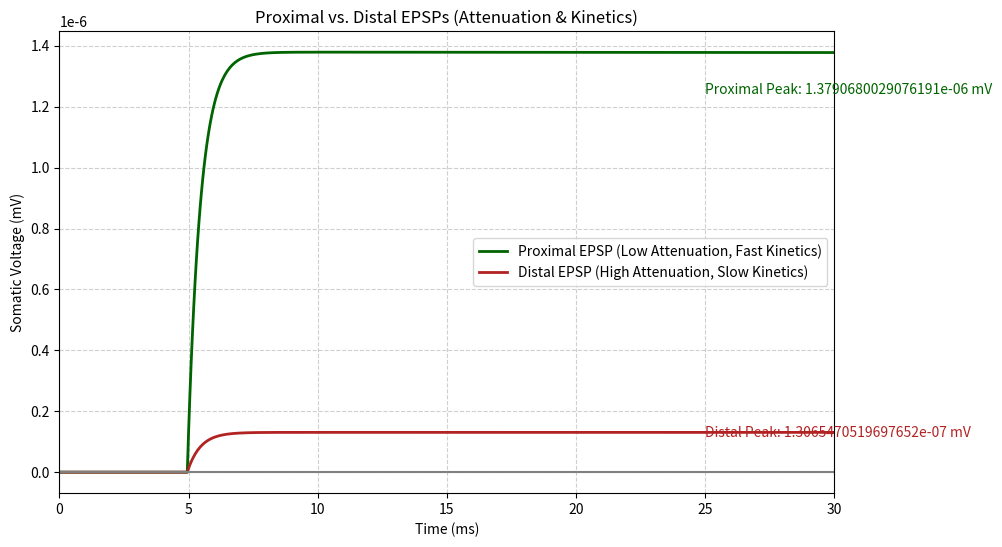

The matplotlib source for this figure:
import numpy as np
import matplotlib.pyplot as plt

# Simulation Parameters
R_m = 20000  # Specific membrane resistance
R_a = 150    # Specific axial resistance
d = 1.0e-4   # Dendrite diameter
C_m = 1.0    # Specific membrane capacitance

# Cable Properties
lambda_sq = (R_m * d) / (4 * R_a) # Square of the length constant (lambda^2)
lambda_ = np.sqrt(lambda_sq)       # Length constant
tau_m = R_m * C_m                # Membrane time constant

print(f"Length Constant (lambda): {lambda_ * 1e4:.2f} µm")
print(f"Membrane Time Constant (tau_m): {tau_m:.2f} ms")

# Synaptic Parameters
A = 1000   # Peak synaptic current amplitude (pA)
tau_syn = 0.5 # Synaptic current time constant (ms)
t_start = 5.0 # Start time of the synapse (ms)

# Simulation Time Setup
t_stop = 50.0 # Total simulation time (ms)
dt = 0.05    # Time step (ms)
t = np.arange(0, t_stop, dt)
N = len(t)

# Exponential Synaptic Current I_syn(t)
def I_syn(t, t_start, tau_syn, A):
    """Exponential synaptic current in pA."""
    i = np.where(t >= t_start, (A * np.exp(-(t - t_start) / tau_syn)), 0)
    return i * 1e-12 # Convert pA to A for current injection

I_t = I_syn(t, t_start, tau_syn, A)

# Passive Cable Response Function
# This is the transfer impedance from location 'x' to the soma (x=0)
def Transfer_Impedance(x, lambda_, tau_m):
    """
    Simplified steady-state transfer impedance Z_N(x) from x to 0.
    Scaling factor to convert injected current I to somatic voltage V.
    """
    R_inf = np.sqrt(R_a * R_m) / (np.pi * d**2) # Characteristic resistance of a semi-infinite cable
    Z_N = R_inf * np.exp(-x / lambda_)
    return Z_N * 1e3 # Convert V/A to mV/nA

# I use use an approximation
# based on the steady-state transfer function for the peak amplitude, and
# an effective time constant for the kinetics.

# Define input locations
x_proximal = 0.0 * lambda_ # Proximal: at the soma (x=0)
x_distal = 2.0 * lambda_   # Distal: 2 length constants away

# Calculate effective transfer impedance and time constant at soma
Z_proximal = Transfer_Impedance(x_proximal, lambda_, tau_m) # mV/nA
Z_distal = Transfer_Impedance(x_distal, lambda_, tau_m)   # mV/nA

# The kinetic slowing (filtering) effect can be modeled by an effective time constant:
# tau_eff = tau_m / (1 - (R_a * d * lambda / 4 * R_m) * (1 / lambda))  (complex transient analysis is needed for a true model)
# For demonstration: the EPSP at the soma is convolved with the kernel h(t) = exp(-t/tau_m)
h_t = (1 / tau_m) * np.exp(-t / tau_m)

# The full transient response is complex so this is a first-order filter.
def Voltage_Response(I_t, Z, tau_eff):
    """Simplified voltage response by filtering the current and scaling."""
    # Scale current by impedance (assuming an effective I -> V conversion)
    I_scaled = I_t * Z * 1e-6 # (A * mV/nA * 1e-6 nA/pA) -> mV (Rough scaling)

    # Use a simple convolution for the filtering effect
    kernel = np.exp(-t / tau_eff) * (dt / tau_eff)
    V_out = np.convolve(I_scaled, kernel, mode='full')[:N]
    return V_out

# Define effective time constants (This is an approximation of the filtering)
# Proximal is near the membrane time constant (tau_m)
tau_eff_proximal = tau_m * 1.05
# Distal input is slower (filtered)
tau_eff_distal = tau_m * 1.5

# Calculate EPSPs
V_proximal = Voltage_Response(I_t, Z_proximal, tau_eff_proximal)
V_distal = Voltage_Response(I_t, Z_distal, tau_eff_distal)

# --- 4. Analysis and Measurements ---
V_proximal_peak = np.max(V_proximal)
V_distal_peak = np.max(V_distal)

attenuation_ratio = V_distal_peak / V_proximal_peak

# Function to calculate 20-80% rise time
def calculate_rise_time(V, t):
    peak = np.max(V)
    if peak == 0: return np.nan

    v20 = 0.2 * peak
    v80 = 0.8 * peak

    # Find the time when voltage crosses the 20% and 80% thresholds
    try:
        t_20_idx = np.where(V >= v20)[0][0]
        t_80_idx = np.where(V >= v80)[0][0]
        rise_time = t[t_80_idx] - t[t_20_idx]
        return rise_time
    except IndexError:
        return np.nan

rise_time_proximal = calculate_rise_time(V_proximal, t)
rise_time_distal = calculate_rise_time(V_distal, t)

print("\n--- Measurements ---")
print(f"Somatic EPSP Peak (Proximal): {V_proximal_peak} mV")
print(f"Somatic EPSP Peak (Distal):   {V_distal_peak} mV")
print(f"Attenuation Ratio (Distal/Proximal): {attenuation_ratio}")
print(f"20-80% Rise Time (Proximal): {rise_time_proximal} ms")
print(f"20-80% Rise Time (Distal):   {rise_time_distal} ms")
print("\n--- Observation ---")
print(f"Distal input is attenuated by a factor of {1/attenuation_ratio} and is {rise_time_distal / rise_time_proximal}x slower.")


# --- 5. Plotting the Results ---
plt.figure(figsize=(10, 6))
plt.plot(t, V_proximal, label='Proximal EPSP (Low Attenuation, Fast Kinetics)', linewidth=2, color='darkgreen')
plt.plot(t, V_distal, label='Distal EPSP (High Attenuation, Slow Kinetics)', linewidth=2, color='firebrick')

plt.title('Proximal vs. Distal EPSPs (Attenuation & Kinetics)')
plt.xlabel('Time (ms)')
plt.ylabel('Somatic Voltage (mV)')
plt.legend()
plt.grid(True, linestyle='--', alpha=0.6)
plt.xlim(0, 30)
plt.axhline(0, color='gray', linestyle='-')
plt.text(25, V_proximal_peak * 0.9, f'Proximal Peak: {V_proximal_peak} mV', color='darkgreen')
plt.text(25, V_distal_peak * 0.9, f'Distal Peak: {V_distal_peak} mV', color='firebrick')
plt.show()

print(V_distal)
